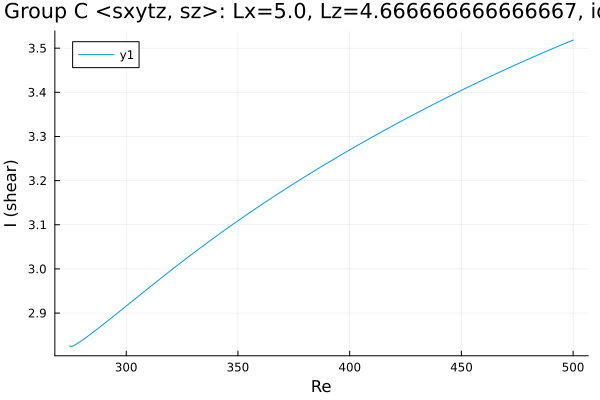

Values plotted in this chart, from the file beside it:
Re, shear
274.8, 2.826
274.8, 2.826
274.8, 2.826
274.8, 2.826
274.8, 2.826
274.8, 2.826
274.8, 2.826
274.8, 2.825
274.9, 2.825
275.3, 2.824
276.1, 2.825
277.5, 2.829
278.9, 2.834
280.3, 2.839
281.7, 2.844
283.1, 2.849
284.5, 2.854
286, 2.86
287.4, 2.865
288.8, 2.871
290.2, 2.876
291.6, 2.882
293, 2.888
294.4, 2.893
295.9, 2.899
297.2, 2.904
298.1, 2.908
298.7, 2.911
299.1, 2.912
299.4, 2.914
299.6, 2.914
299.8, 2.915
299.8, 2.915
299.9, 2.916
300, 2.916
300, 2.916
300, 2.916
300.0, 2.916
300.0, 2.916
300, 2.916
300, 2.916
300, 2.916
300.1, 2.916
300.2, 2.917
300.2, 2.917
300.4, 2.918
300.6, 2.918
300.9, 2.92
301.3, 2.921
301.9, 2.924
302.8, 2.928
304.1, 2.933
305.6, 2.939
307, 2.944
308.4, 2.95
309.8, 2.956
311.2, 2.962
312.6, 2.967
314, 2.973
315.5, 2.979
... 132 more rows
